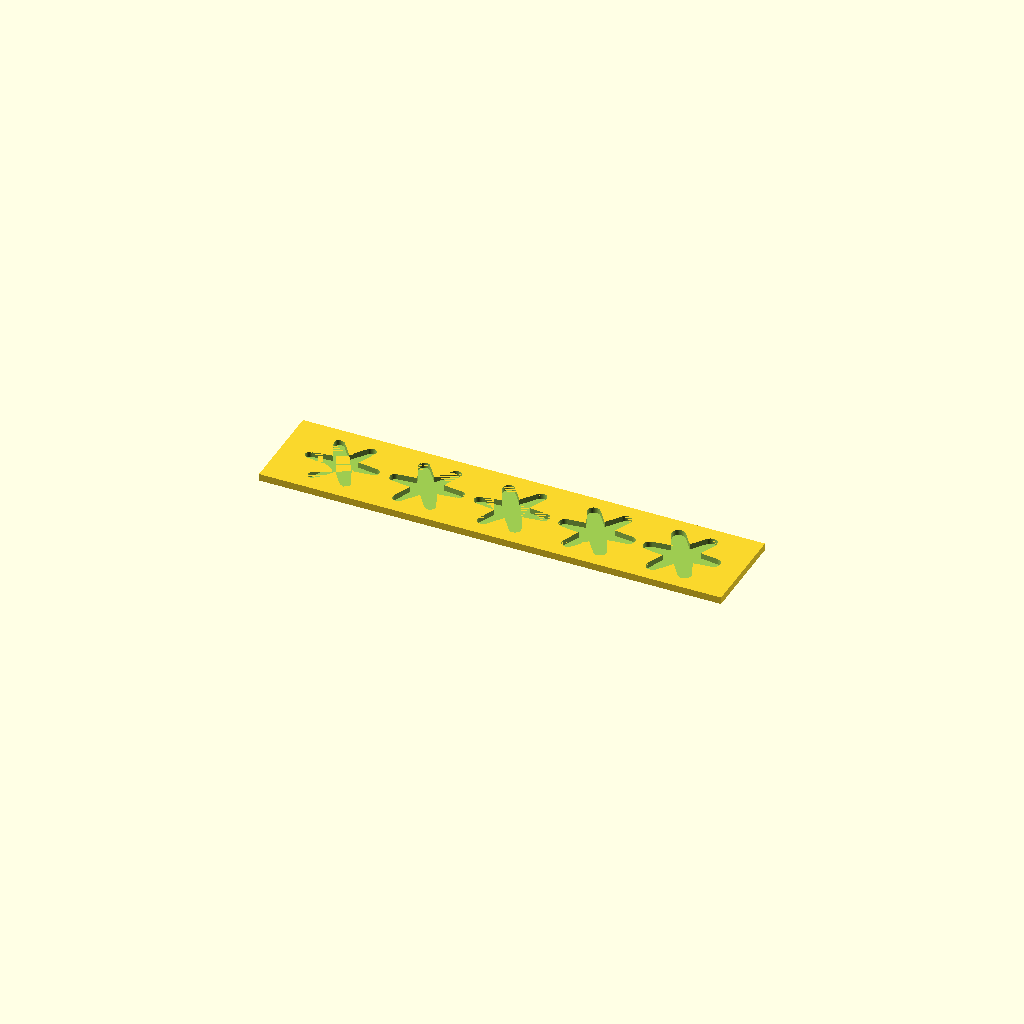
Cell 1: rendered with the file's own defaults.
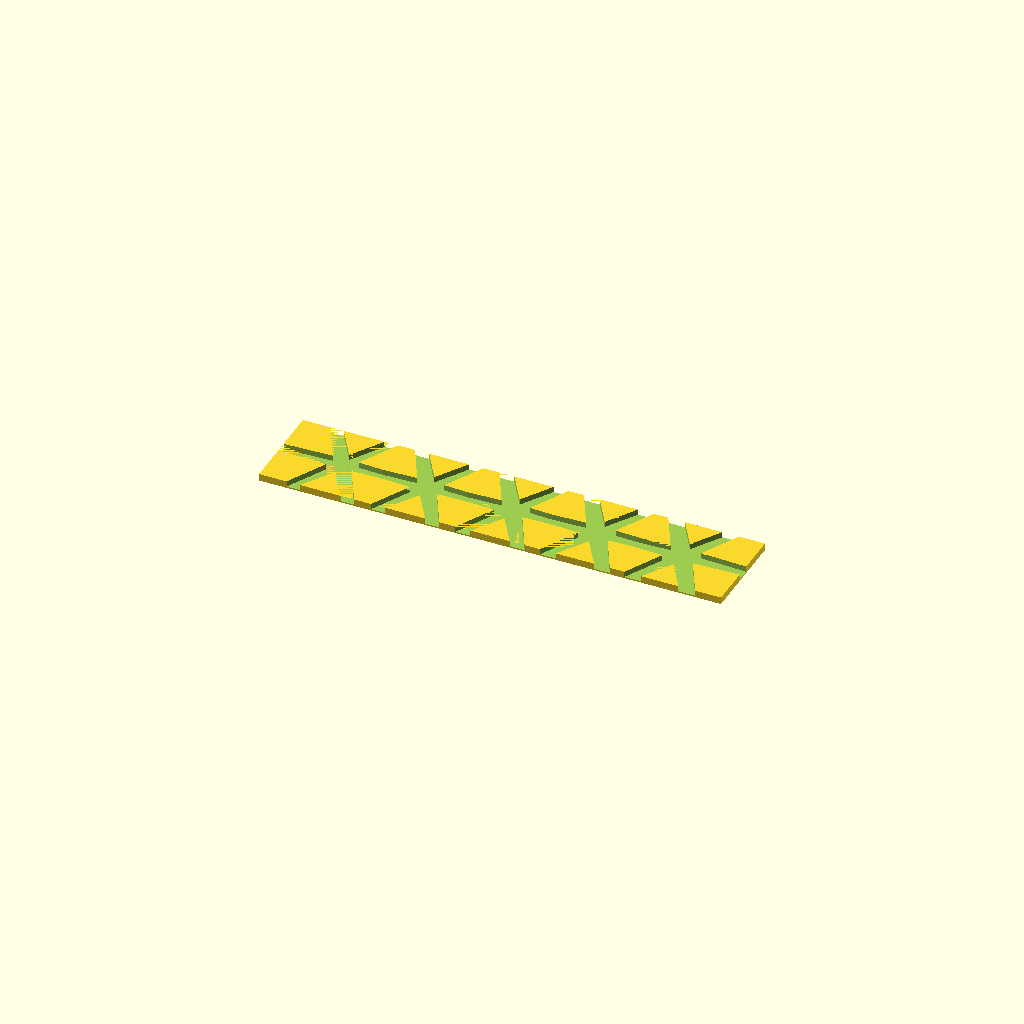
Cell 2: the same model with STAR_RO = 32.
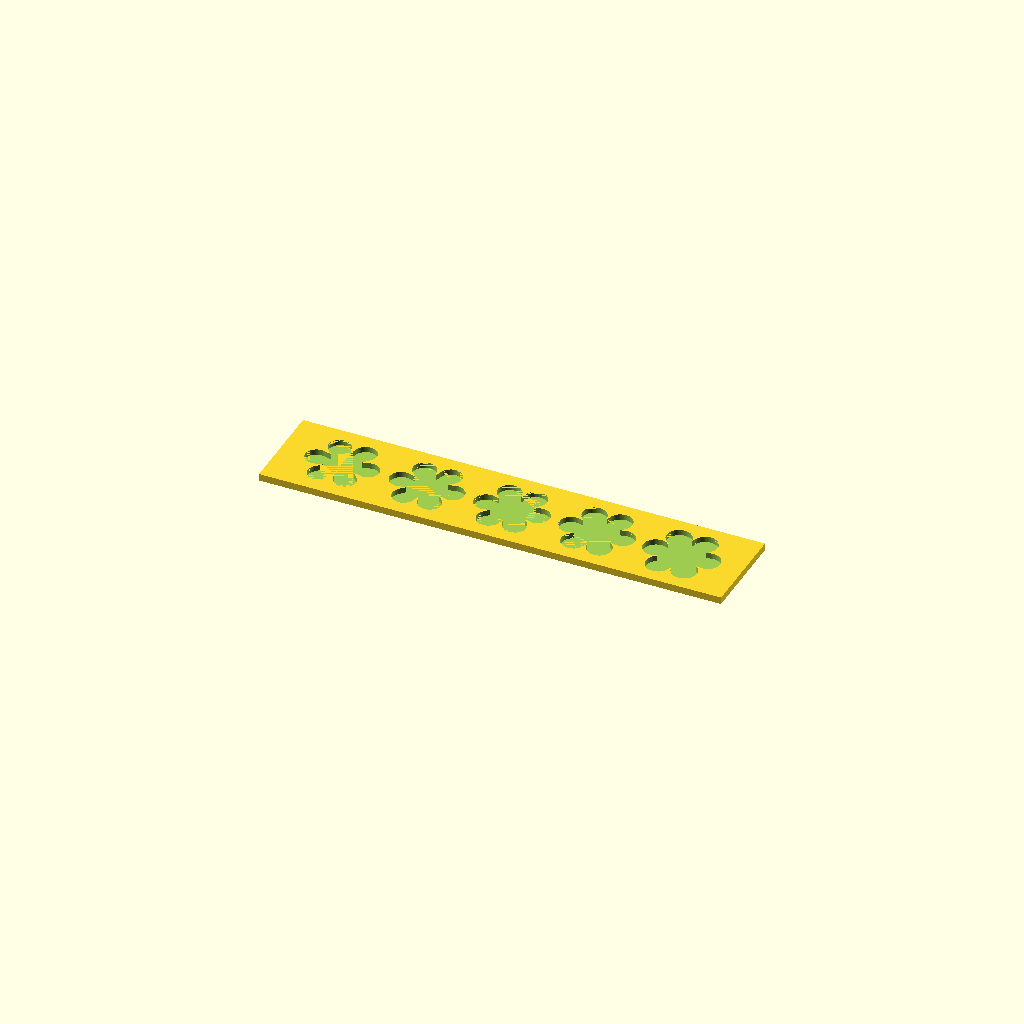
Cell 3: ARM_W_TIP = 10 (everything else at default).
One fixed orthographic camera (rotation 55°, 0°, 25°; colour scheme Cornfield) for every cell.
OpenSCAD source file mech/horn_fit.scad:
//=============================================================================
// horn_fit.scad —— 六芒星试配板（5 档过盈量），2026-10-23
//   从左到右 1..5，凹槽下方凹点数 = 编号
//   打出来把舵机盘逐个压进去，报"几号最合适"
//=============================================================================
STAR_RO = 16.0;
STAR_RI = 8.0;
ARM_W = 7.0;
ARM_W_TIP = 5.0;
HUB_R = 3.4;
ARM_R0 = 4.8;
STAR_DEP = 2.4;
PLATE_T = 3.0;
$fn = 64;

// 舵机盘外形（和腿零件里的完全一样）
module horn2d(ro, ri, w_base, w_tip, n, shrink) {
    ro2 = ro - shrink;
    ri2 = ri - shrink;
    wb  = w_base - 2*shrink;
    wt  = w_tip  - 2*shrink;
    union() {
        circle(r = HUB_R - shrink);
        for (i = [0 : n-1])
            rotate([0, 0, i * 360/n])
                hull() {
                    translate([ARM_R0 - shrink, 0]) circle(d = wb);
                    translate([ro2 - wt/2, 0]) circle(d = wt);
                }
    }
}

module pocket(shrink) {
    // 从顶面往下挖 STAR_DEP
    translate([0, 0, PLATE_T - STAR_DEP])
        linear_extrude(height = STAR_DEP + 0.01)
            horn2d(STAR_RO, STAR_RI, ARM_W, ARM_W_TIP, 6, shrink);
}

module dimples(cnt) {
    // 编号用凹点：cnt 个小圆坑
    for (i = [0 : cnt-1])
        translate([(i - (cnt-1)/2) * 4.2, -(STAR_RO + 7), PLATE_T - 1.2])
            cylinder(d = 2.2, h = 2.0);
}

module plate() {
    difference() {
        // 底板
        translate([-98.0, -20.0, 0])
            cube([196.0, 40.0, PLATE_T]);
        // 5 个凹槽 + 编号凹点
        translate([-72.0, 0, 0]) pocket(0.3);
        translate([-72.0, 0, 0]) dimples(1);
        translate([-36.0, 0, 0]) pocket(0.15);
        translate([-36.0, 0, 0]) dimples(2);
        translate([0.0, 0, 0]) pocket(0.0);
        translate([0.0, 0, 0]) dimples(3);
        translate([36.0, 0, 0]) pocket(-0.15);
        translate([36.0, 0, 0]) dimples(4);
        translate([72.0, 0, 0]) pocket(-0.3);
        translate([72.0, 0, 0]) dimples(5);
    }
}
plate();
Customizer parameters (derived from the source; name, type, default, range or options):
STAR_RO: number, default 16
STAR_RI: number, default 8
ARM_W: number, default 7
ARM_W_TIP: number, default 5
HUB_R: number, default 3.4
ARM_R0: number, default 4.8
STAR_DEP: number, default 2.4
PLATE_T: number, default 3
